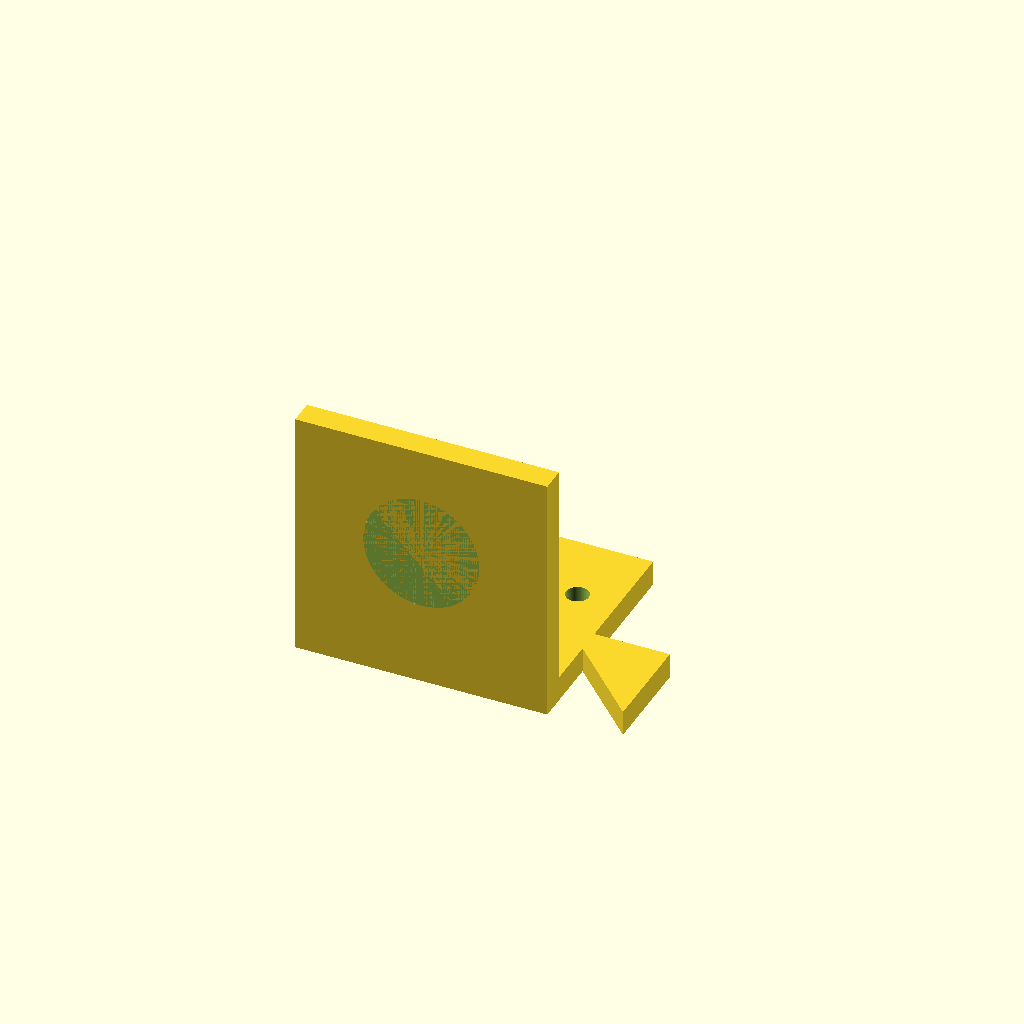
Cell 1: the model at its default parameters.
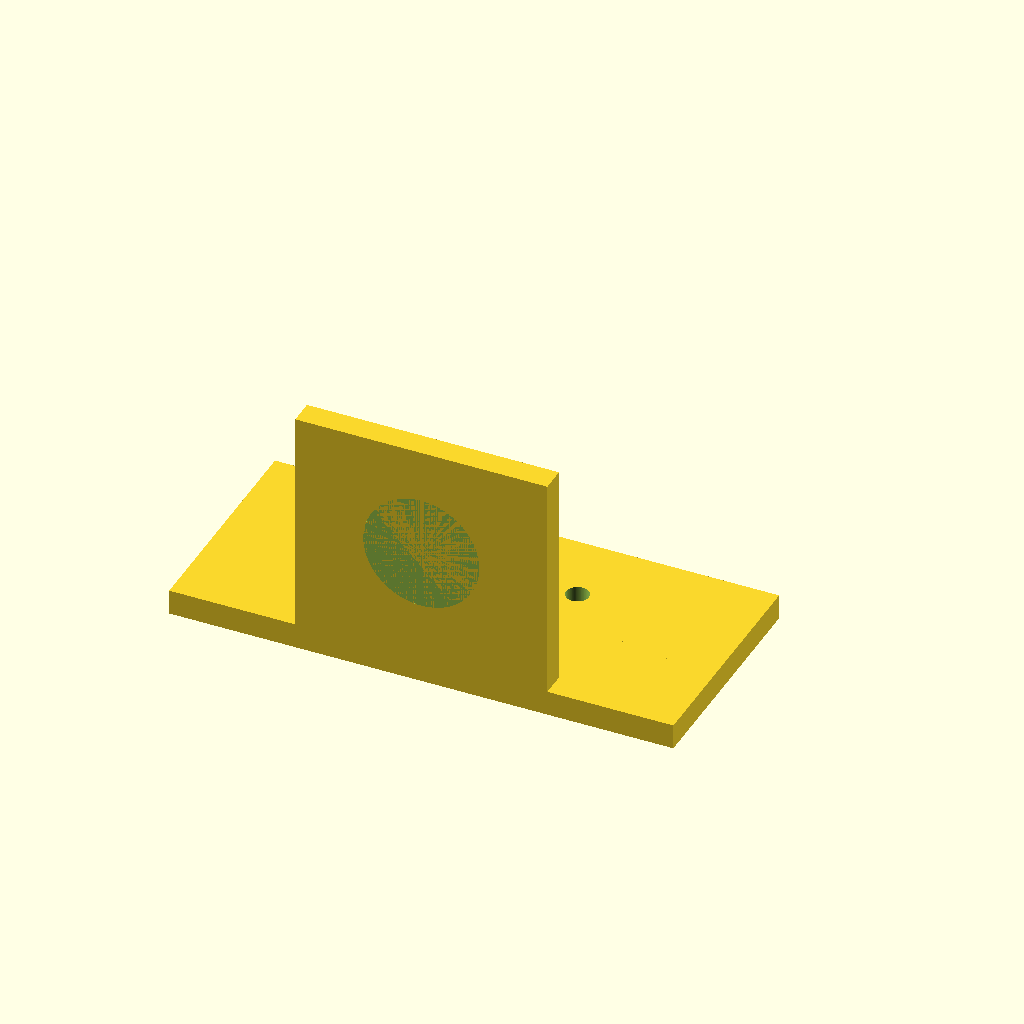
Cell 2: the same model with plate_w = 100.
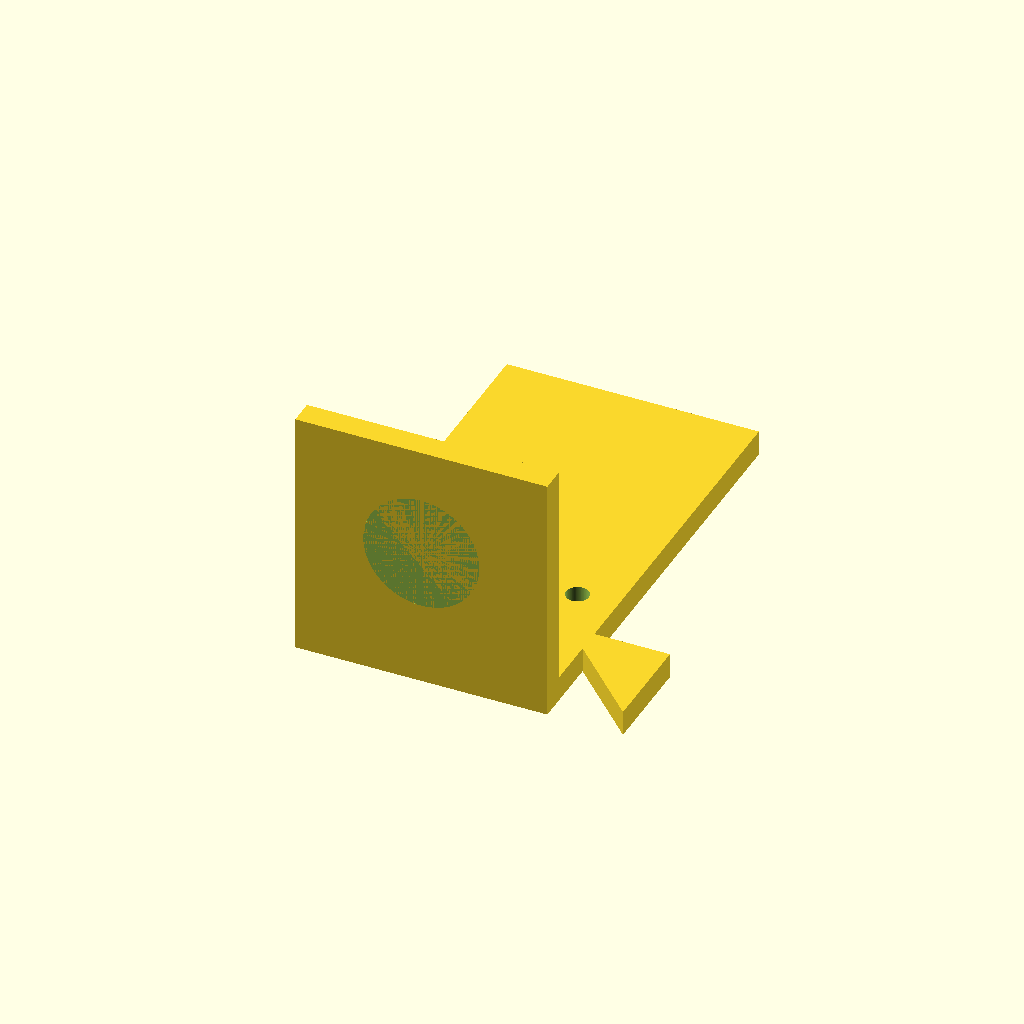
Cell 3: plate_h = 90 (everything else at default).
All cells are drawn from one camera (rotation 55°, 0°, 25°, orthographic, colour scheme Cornfield), so only the parameter changes between them.
OpenSCAD source file bench/results/gpu-v9-g6/code/scadcoder-v9/nema17_motor_bracket_s2_a1.scad:
// L-shaped mounting bracket for NEMA 17 stepper motor
// Print orientation: base plate on bed, vertical plate builds upward (+Z)

// ---------------- Parameters ----------------
plate_w      = 50;    // base plate length (X)
plate_h      = 45;    // base plate width (Y)
plate_t      = 5;     // base plate thickness (Z)

hole_x       = 17;    // M4 through-hole X offset (±)
hole_y       = 30;    // M4 through-hole Y position
hole_d       = 4.5;   // M4 through-hole diameter

plate_v_w    = 50;    // vertical motor plate length (X)
plate_v_h    = 5;     // vertical motor plate width (Y)
plate_v_z    = 50;    // vertical motor plate height (Z)

boss_d       = 23;    // motor centring boss hole diameter
boss_x       = 0;     // boss hole X centre
boss_z       = 28;    // boss hole Z centre

screw_d      = 3.4;   // M3 screw hole diameter
screw_pitch  = 31;    // square pattern side length

gusset_t     = 5;     // gusset thickness (X)
gusset_leg   = 20;    // right-triangle leg length (Y and Z)
gusset_x     = 20;    // gusset attachment X position (20 to 25, 25 to 20)

eps          = 0.5;   // cutter overshoot past faces

$fn = 96;

// ---------------- Model ----------------
difference() {
    union() {
        // Base plate
        translate([-plate_w/2, 0, 0])
            cube([plate_w, plate_h, plate_t]);

        // Vertical motor plate
        translate([-plate_v_w/2, 0, 0])
            cube([plate_v_w, plate_v_h, plate_v_z]);

        // Gussets (right and left)
        for (sx = [-1, 1])
            translate([sx > 0 ? gusset_x : -gusset_x, 0, 0])
                linear_extrude(height = gusset_t)
                    polygon(points = [
                        [0, gusset_leg],
                        [gusset_leg, gusset_leg],
                        [gusset_leg, 0]
                    ]);
    }

    // M4 through-holes in base plate
    for (x = [-hole_x, hole_x])
        translate([x, hole_y, -eps])
            cylinder(d = hole_d, h = plate_t + 2*eps);

    // Motor boss hole through vertical plate (along Y)
    translate([boss_x, 0, boss_z])
        rotate([90, 0, 0])
            cylinder(d = boss_d, h = plate_v_h + 2*eps);

    // M3 screw holes on square pattern around boss hole
    for (a = [0, 90, 180, 270])
        rotate([0, 0, a])
            translate([screw_pitch/2, screw_pitch/2, 0])
                cylinder(d = screw_d, h = plate_v_z + 2*eps);
}
Parameter table extracted from the source (name, type, default, range or options):
plate_w: number, default 50
plate_h: number, default 45
plate_t: number, default 5
hole_x: number, default 17
hole_y: number, default 30
hole_d: number, default 4.5
plate_v_w: number, default 50
plate_v_h: number, default 5
plate_v_z: number, default 50
boss_d: number, default 23
boss_x: number, default 0
boss_z: number, default 28
screw_d: number, default 3.4
screw_pitch: number, default 31
gusset_t: number, default 5
gusset_leg: number, default 20
gusset_x: number, default 20
eps: number, default 0.5
